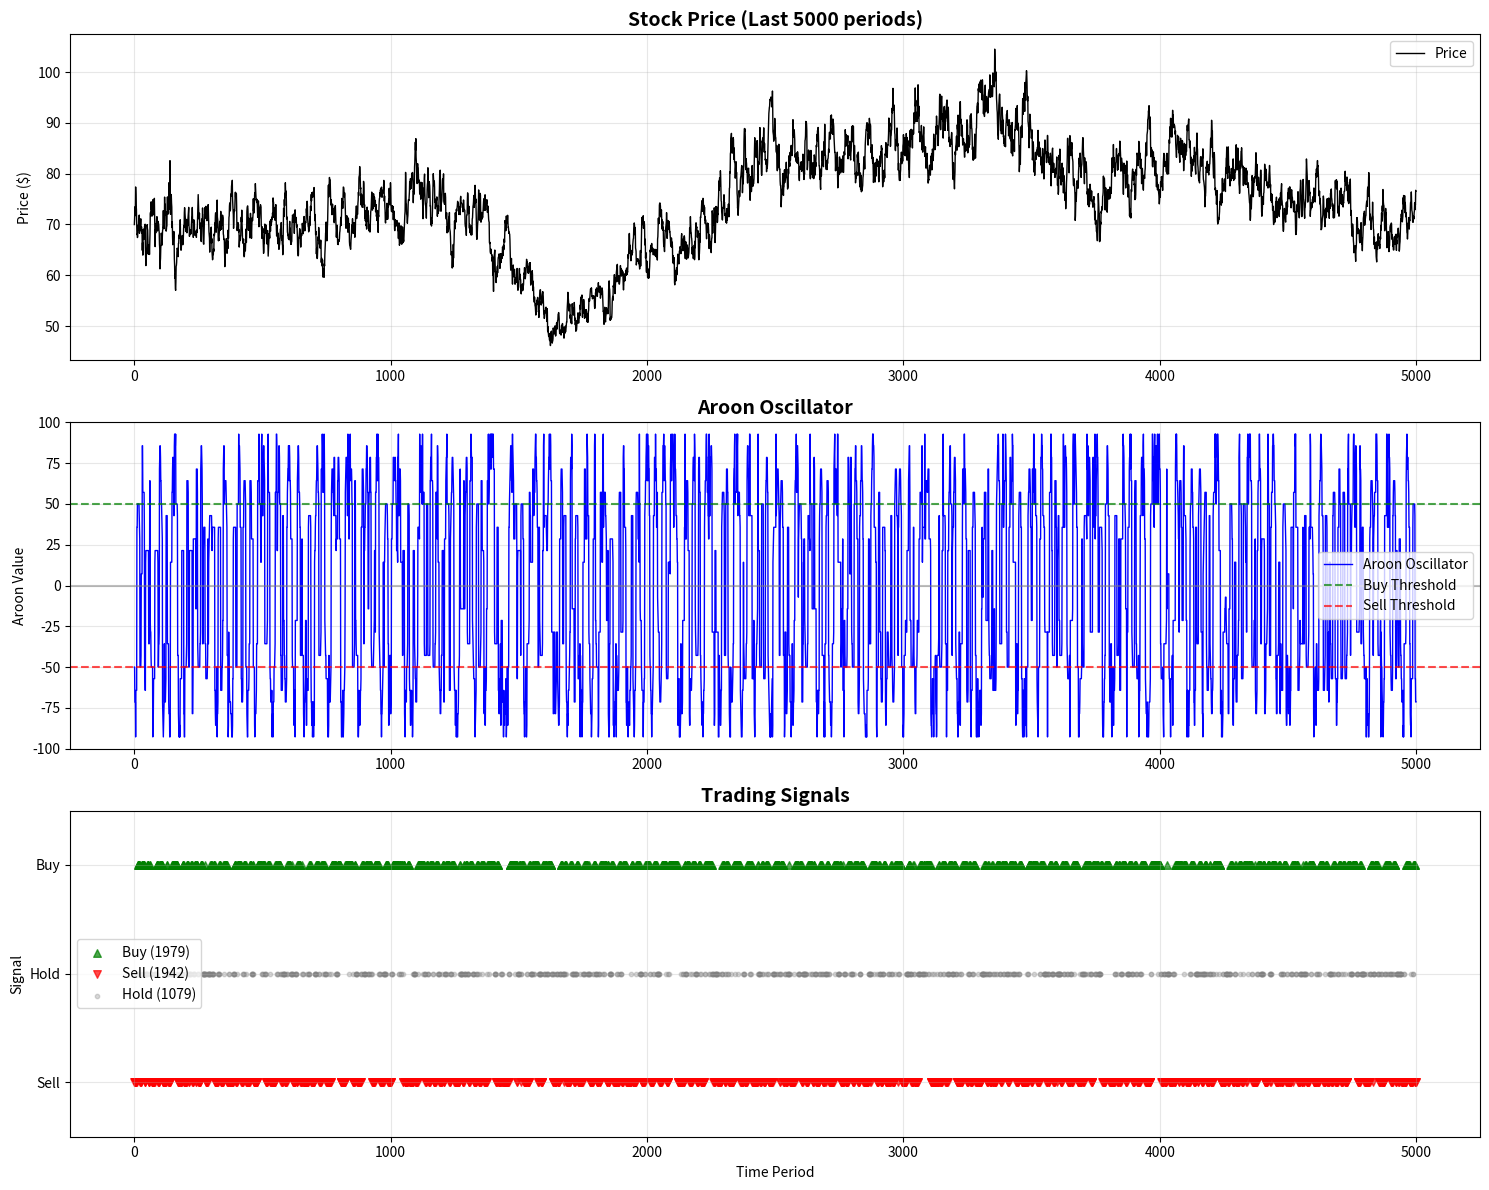

This figure's Python source:
import numpy as np
import matplotlib.pyplot as plt
from collections import deque
import random
import time

def generate_realistic_prices(n_prices=10000, initial_price=100):
    """
    Generate realistic stock prices using geometric Brownian motion with trend changes,
    volatility clustering, and market regime switches
    """
    prices = [initial_price]
    
    # Market regime parameters
    current_regime = 'normal'  # normal, bull, bear, volatile
    regime_duration = 0
    trend = 0.0005  # daily drift
    volatility = 0.02  # daily volatility
    
    for i in range(1, n_prices):
        # Regime switching logic
        if regime_duration <= 0:
            regime_probs = {'normal': 0.7, 'bull': 0.1, 'bear': 0.1, 'volatile': 0.1}
            current_regime = np.random.choice(list(regime_probs.keys()), p=list(regime_probs.values()))
            regime_duration = np.random.randint(50, 500)  # regime lasts 50-500 periods
        
        # Set parameters based on regime
        if current_regime == 'bull':
            trend = np.random.uniform(0.001, 0.003)
            volatility = np.random.uniform(0.015, 0.025)
        elif current_regime == 'bear':
            trend = np.random.uniform(-0.003, -0.001)
            volatility = np.random.uniform(0.02, 0.035)
        elif current_regime == 'volatile':
            trend = np.random.uniform(-0.001, 0.001)
            volatility = np.random.uniform(0.03, 0.05)
        else:  # normal
            trend = np.random.uniform(-0.0005, 0.0005)
            volatility = np.random.uniform(0.015, 0.025)
        
        # Add some mean reversion
        if i > 100:
            ma_100 = sum(prices[-100:]) / 100
            mean_reversion = (ma_100 - prices[-1]) * 0.001
            trend += mean_reversion
        
        # Generate price change using geometric Brownian motion
        random_shock = np.random.normal(0, 1)
        price_change = trend + volatility * random_shock
        
        # Apply price change
        new_price = prices[-1] * (1 + price_change)
        
        # Ensure price doesn't go negative
        new_price = max(new_price, 0.01)
        
        prices.append(new_price)
        regime_duration -= 1
    
    return prices

def compute_aroon_and_signals(prices, lookback_period=14):
    """
    Compute Aroon oscillator and generate trading signals in real-time simulation
    """
    aroon_up_values = []
    aroon_down_values = []
    aroon_oscillator = []
    signals = []
    
    # Use deque for efficient sliding window operations
    price_window = deque(maxlen=lookback_period)
    
    for i, price in enumerate(prices):
        price_window.append(price)
        
        if len(price_window) < lookback_period:
            # Not enough data yet
            aroon_up_values.append(np.nan)
            aroon_down_values.append(np.nan)
            aroon_oscillator.append(np.nan)
            signals.append('hold')
            continue
        
        # Find highest high and lowest low in current window
        window_list = list(price_window)
        highest_high = max(window_list)
        lowest_low = min(window_list)
        
        # Find periods since highest high and lowest low
        periods_since_high = lookback_period - 1 - window_list[::-1].index(highest_high)
        periods_since_low = lookback_period - 1 - window_list[::-1].index(lowest_low)
        
        # Calculate Aroon Up and Aroon Down
        aroon_up = ((lookback_period - periods_since_high) / lookback_period) * 100
        aroon_down = ((lookback_period - periods_since_low) / lookback_period) * 100
        
        # Calculate Aroon Oscillator
        aroon_osc = aroon_up - aroon_down
        
        aroon_up_values.append(aroon_up)
        aroon_down_values.append(aroon_down)
        aroon_oscillator.append(aroon_osc)
        
        # Generate trading signals
        if len(aroon_oscillator) < 2:
            signals.append('hold')
        else:
            prev_osc = aroon_oscillator[-2]
            curr_osc = aroon_osc
            
            # Signal generation logic
            if curr_osc > 50 and prev_osc <= 50:
                signal = 'buy'
            elif curr_osc < -50 and prev_osc >= -50:
                signal = 'sell'
            elif curr_osc > 0 and aroon_up > 70:
                signal = 'buy'
            elif curr_osc < 0 and aroon_down > 70:
                signal = 'sell'
            else:
                signal = 'hold'
            
            signals.append(signal)
    
    return aroon_up_values, aroon_down_values, aroon_oscillator, signals

def plot_results(prices, aroon_oscillator, signals, sample_size=5000):
    """
    Plot the results showing prices, Aroon oscillator, and trading signals
    """
    # Use only a sample for visualization (last sample_size points)
    start_idx = max(0, len(prices) - sample_size)
    
    sample_prices = prices[start_idx:]
    sample_aroon = aroon_oscillator[start_idx:]
    sample_signals = signals[start_idx:]
    
    # Create figure with subplots
    fig, (ax1, ax2, ax3) = plt.subplots(3, 1, figsize=(15, 12))
    
    # Plot prices
    ax1.plot(sample_prices, color='black', linewidth=1, label='Price')
    ax1.set_title(f'Stock Price (Last {len(sample_prices)} periods)', fontsize=14, fontweight='bold')
    ax1.set_ylabel('Price ($)')
    ax1.grid(True, alpha=0.3)
    ax1.legend()
    
    # Plot Aroon oscillator
    ax2.plot(sample_aroon, color='blue', linewidth=1, label='Aroon Oscillator')
    ax2.axhline(y=50, color='green', linestyle='--', alpha=0.7, label='Buy Threshold')
    ax2.axhline(y=-50, color='red', linestyle='--', alpha=0.7, label='Sell Threshold')
    ax2.axhline(y=0, color='gray', linestyle='-', alpha=0.5)
    ax2.set_title('Aroon Oscillator', fontsize=14, fontweight='bold')
    ax2.set_ylabel('Aroon Value')
    ax2.set_ylim(-100, 100)
    ax2.grid(True, alpha=0.3)
    ax2.legend()
    
    # Plot trading signals
    buy_points = [i for i, signal in enumerate(sample_signals) if signal == 'buy']
    sell_points = [i for i, signal in enumerate(sample_signals) if signal == 'sell']
    hold_points = [i for i, signal in enumerate(sample_signals) if signal == 'hold']
    
    if buy_points:
        ax3.scatter(buy_points, [1]*len(buy_points), color='green', marker='^', 
                   s=30, label=f'Buy ({len(buy_points)})', alpha=0.7)
    if sell_points:
        ax3.scatter(sell_points, [-1]*len(sell_points), color='red', marker='v', 
                   s=30, label=f'Sell ({len(sell_points)})', alpha=0.7)
    if hold_points:
        ax3.scatter(hold_points, [0]*len(hold_points), color='gray', marker='o', 
                   s=10, label=f'Hold ({len(hold_points)})', alpha=0.3)
    
    ax3.set_title('Trading Signals', fontsize=14, fontweight='bold')
    ax3.set_ylabel('Signal')
    ax3.set_xlabel('Time Period')
    ax3.set_ylim(-1.5, 1.5)
    ax3.set_yticks([-1, 0, 1])
    ax3.set_yticklabels(['Sell', 'Hold', 'Buy'])
    ax3.grid(True, alpha=0.3)
    ax3.legend()
    
    plt.tight_layout()
    plt.show()
    
    # Print summary statistics
    total_signals = len(sample_signals)
    buy_count = sample_signals.count('buy')
    sell_count = sample_signals.count('sell')
    hold_count = sample_signals.count('hold')
    
    print(f"\nTrading Summary (Last {total_signals} periods):")
    print(f"Buy signals: {buy_count} ({buy_count/total_signals*100:.1f}%)")
    print(f"Sell signals: {sell_count} ({sell_count/total_signals*100:.1f}%)")
    print(f"Hold signals: {hold_count} ({hold_count/total_signals*100:.1f}%)")

def main():
    """
    Main function to run the complete trading simulation
    """
    print("Computing started...")
    
    # Generate realistic prices
    print("Generating realistic price data...")
    prices = generate_realistic_prices(n_prices=10000, initial_price=100)
    
    # Compute Aroon and signals in real-time simulation
    start=time.time()
    print("Computing Aroon oscillator and trading signals...")
    aroon_up, aroon_down, aroon_osc, signals = compute_aroon_and_signals(prices, lookback_period=14)
    end=time.time()
    print(f"Computing ended in {end-start:.2f} seconds")

    # Plot results
    print("Creating visualization...")
    plot_results(prices, aroon_osc, signals, sample_size=5000)
    
    print("Graph plotted")
    
    return prices, aroon_osc, signals

# Run the simulation
if __name__ == "__main__":
    prices, aroon_oscillator, trading_signals = main()